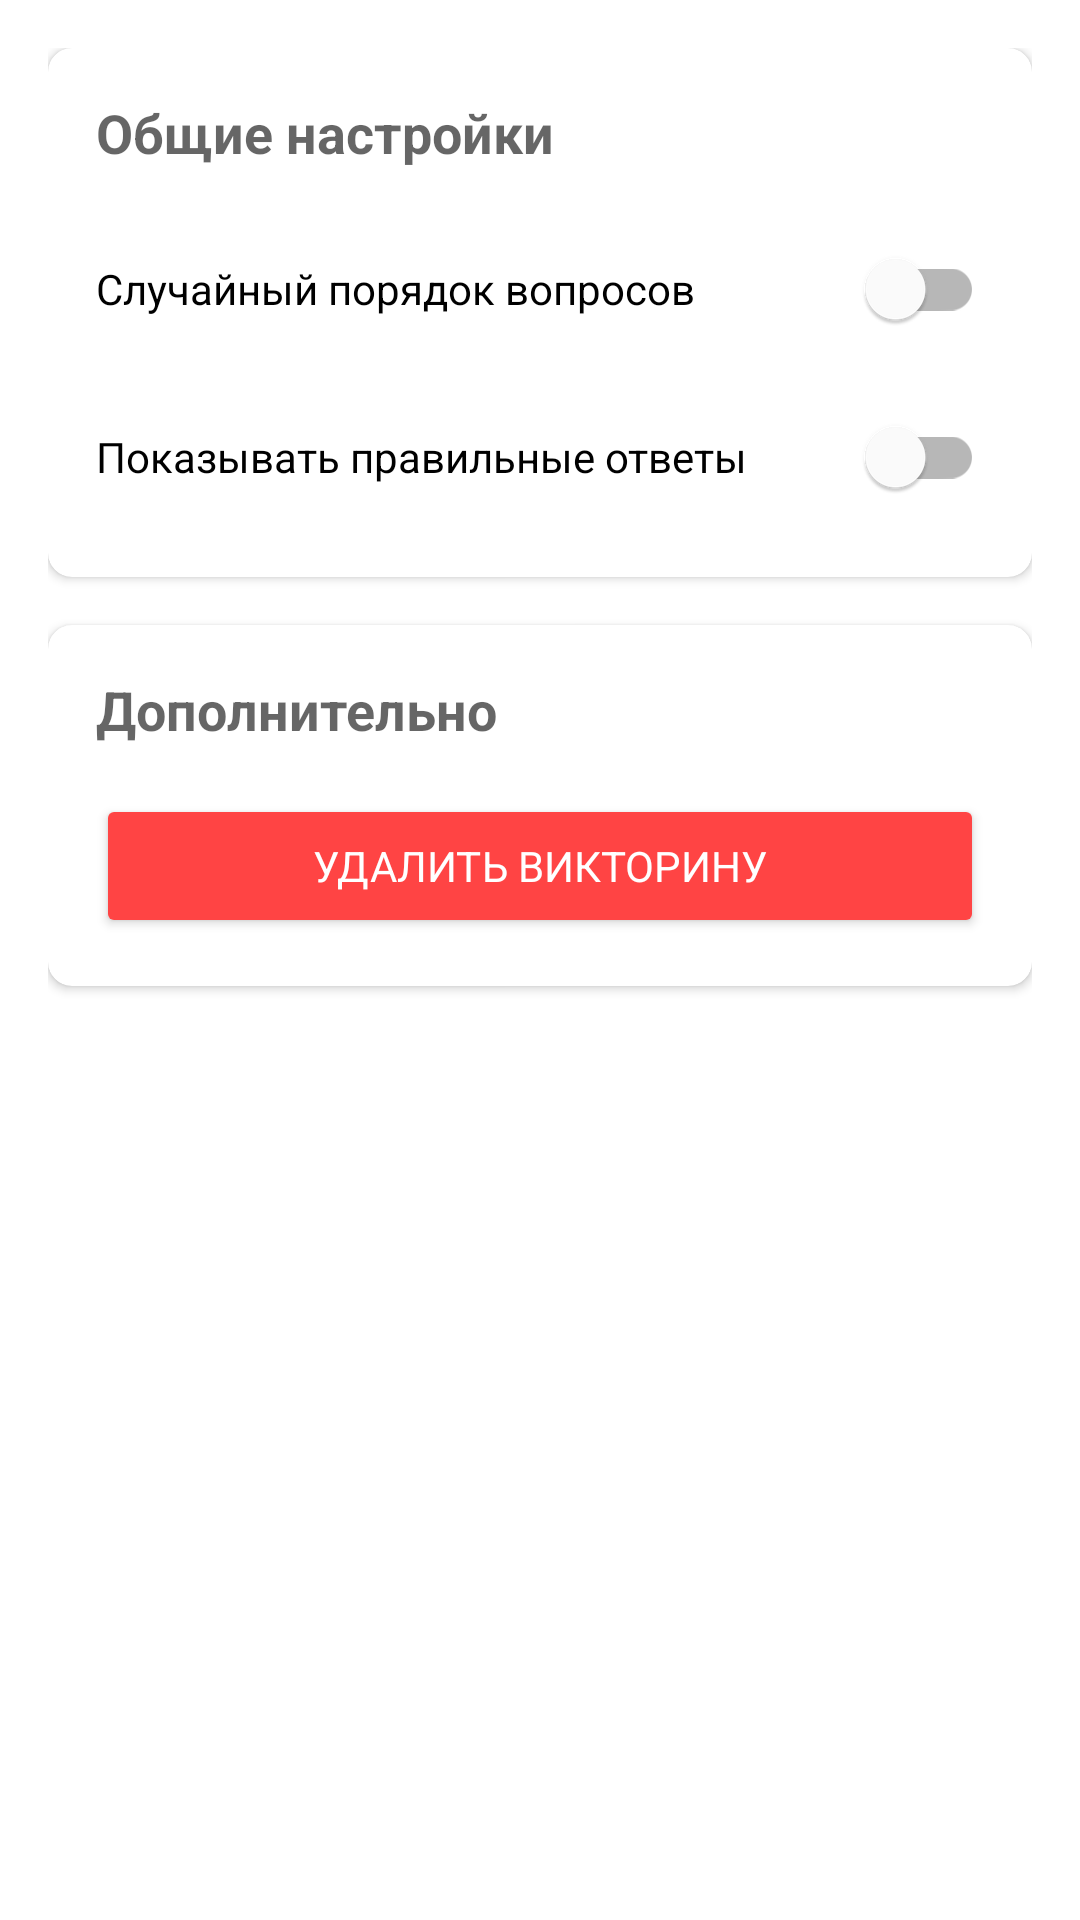

Here is an Android app screen rendered from its layout file. Give the layout XML and the strings, colors and styles it references.
<!-- AndroidManifest.xml: application theme Theme.MyWorldApp2 -->
<!-- res/layout/fragment_settings_tab.xml -->
<?xml version="1.0" encoding="utf-8"?>
<androidx.constraintlayout.widget.ConstraintLayout xmlns:android="http://schemas.android.com/apk/res/android"
    xmlns:app="http://schemas.android.com/apk/res-auto"
    xmlns:tools="http://schemas.android.com/tools"
    android:layout_width="match_parent"
    android:layout_height="match_parent">

    
    <ScrollView
        android:layout_width="match_parent"
        android:layout_height="match_parent"
        android:fillViewport="true">

        <LinearLayout
            android:layout_width="match_parent"
            android:layout_height="wrap_content"
            android:orientation="vertical"
            android:padding="16dp">

            <com.google.android.material.card.MaterialCardView
                android:layout_width="match_parent"
                android:layout_height="wrap_content"
                android:layout_marginBottom="16dp"
                app:cardCornerRadius="8dp"
                app:cardElevation="2dp">

                <LinearLayout
                    android:layout_width="match_parent"
                    android:layout_height="wrap_content"
                    android:orientation="vertical"
                    android:padding="16dp">

                    <TextView
                        android:layout_width="wrap_content"
                        android:layout_height="wrap_content"
                        android:text="Общие настройки"
                        android:textAppearance="@style/TextAppearance.AppCompat.Medium"
                        android:textStyle="bold" />

                    <com.google.android.material.switchmaterial.SwitchMaterial
                        android:id="@+id/switchRandomOrder"
                        android:layout_width="match_parent"
                        android:layout_height="wrap_content"
                        android:layout_marginTop="16dp"
                        android:text="Случайный порядок вопросов" />

                    <com.google.android.material.switchmaterial.SwitchMaterial
                        android:id="@+id/switchShowAnswers"
                        android:layout_width="match_parent"
                        android:layout_height="wrap_content"
                        android:layout_marginTop="8dp"
                        android:text="Показывать правильные ответы" />

                </LinearLayout>
            </com.google.android.material.card.MaterialCardView>

            <com.google.android.material.card.MaterialCardView
                android:layout_width="match_parent"
                android:layout_height="wrap_content"
                app:cardCornerRadius="8dp"
                app:cardElevation="2dp">

                <LinearLayout
                    android:layout_width="match_parent"
                    android:layout_height="wrap_content"
                    android:orientation="vertical"
                    android:padding="16dp">

                    <TextView
                        android:layout_width="wrap_content"
                        android:layout_height="wrap_content"
                        android:text="Дополнительно"
                        android:textAppearance="@style/TextAppearance.AppCompat.Medium"
                        android:textStyle="bold" />

                    <Button
                        android:id="@+id/btnDeleteQuiz"
                        android:layout_width="match_parent"
                        android:layout_height="wrap_content"
                        android:layout_marginTop="16dp"
                        android:backgroundTint="@android:color/holo_red_light"
                        android:text="Удалить викторину"
                        android:textColor="@android:color/white" />

                </LinearLayout>
            </com.google.android.material.card.MaterialCardView>

        </LinearLayout>
    </ScrollView>

</androidx.constraintlayout.widget.ConstraintLayout>
<!-- resources referenced by this layout -->
<resources>
  <color name="primary">#4CAF50</color>
  <color name="primary_variant">#388E3C</color>
  <color name="white">#FFFFFFFF</color>
  <color name="secondary">#FF9800</color>
  <color name="secondary_variant">#F57C00</color>
  <color name="black">#FF000000</color>
  <color name="background_light">#FFFFFF</color>
  <color name="surface_light">#FFFFFF</color>
  <color name="text_primary_light">#212121</color>
  <color name="error">#F44336</color>
  <style name="TextAppearance.App.Headline1" parent="TextAppearance.MaterialComponents.Headline1">
          <item name="fontFamily">sans-serif-light</item>
          <item name="android:fontFamily">sans-serif-light</item>
          <item name="android:textSize">96sp</item>
      </style>
  <style name="TextAppearance.App.Headline2" parent="TextAppearance.MaterialComponents.Headline2">
          <item name="fontFamily">sans-serif-light</item>
          <item name="android:fontFamily">sans-serif-light</item>
          <item name="android:textSize">60sp</item>
      </style>
  <style name="TextAppearance.App.Headline3" parent="TextAppearance.MaterialComponents.Headline3">
          <item name="fontFamily">sans-serif</item>
          <item name="android:fontFamily">sans-serif</item>
          <item name="android:textSize">48sp</item>
      </style>
  <style name="TextAppearance.App.Headline4" parent="TextAppearance.MaterialComponents.Headline4">
          <item name="fontFamily">sans-serif</item>
          <item name="android:fontFamily">sans-serif</item>
          <item name="android:textSize">34sp</item>
      </style>
  <style name="TextAppearance.App.Headline5" parent="TextAppearance.MaterialComponents.Headline5">
          <item name="fontFamily">sans-serif</item>
          <item name="android:fontFamily">sans-serif</item>
          <item name="android:textSize">24sp</item>
      </style>
  <style name="TextAppearance.App.Headline6" parent="TextAppearance.MaterialComponents.Headline6">
          <item name="fontFamily">sans-serif-medium</item>
          <item name="android:fontFamily">sans-serif-medium</item>
          <item name="android:textSize">20sp</item>
      </style>
  <style name="TextAppearance.App.Subtitle1" parent="TextAppearance.MaterialComponents.Subtitle1">
          <item name="fontFamily">sans-serif</item>
          <item name="android:fontFamily">sans-serif</item>
          <item name="android:textSize">16sp</item>
      </style>
  <style name="TextAppearance.App.Subtitle2" parent="TextAppearance.MaterialComponents.Subtitle2">
          <item name="fontFamily">sans-serif-medium</item>
          <item name="android:fontFamily">sans-serif-medium</item>
          <item name="android:textSize">14sp</item>
      </style>
  <style name="TextAppearance.App.Body1" parent="TextAppearance.MaterialComponents.Body1">
          <item name="fontFamily">sans-serif</item>
          <item name="android:fontFamily">sans-serif</item>
          <item name="android:textSize">16sp</item>
      </style>
  <style name="TextAppearance.App.Body2" parent="TextAppearance.MaterialComponents.Body2">
          <item name="fontFamily">sans-serif</item>
          <item name="android:fontFamily">sans-serif</item>
          <item name="android:textSize">14sp</item>
      </style>
  <style name="TextAppearance.App.Caption" parent="TextAppearance.MaterialComponents.Caption">
          <item name="fontFamily">sans-serif</item>
          <item name="android:fontFamily">sans-serif</item>
          <item name="android:textSize">12sp</item>
      </style>
  <style name="TextAppearance.App.Overline" parent="TextAppearance.MaterialComponents.Overline">
          <item name="fontFamily">sans-serif</item>
          <item name="android:fontFamily">sans-serif</item>
          <item name="android:textSize">10sp</item>
          <item name="android:textAllCaps">true</item>
      </style>
</resources>
